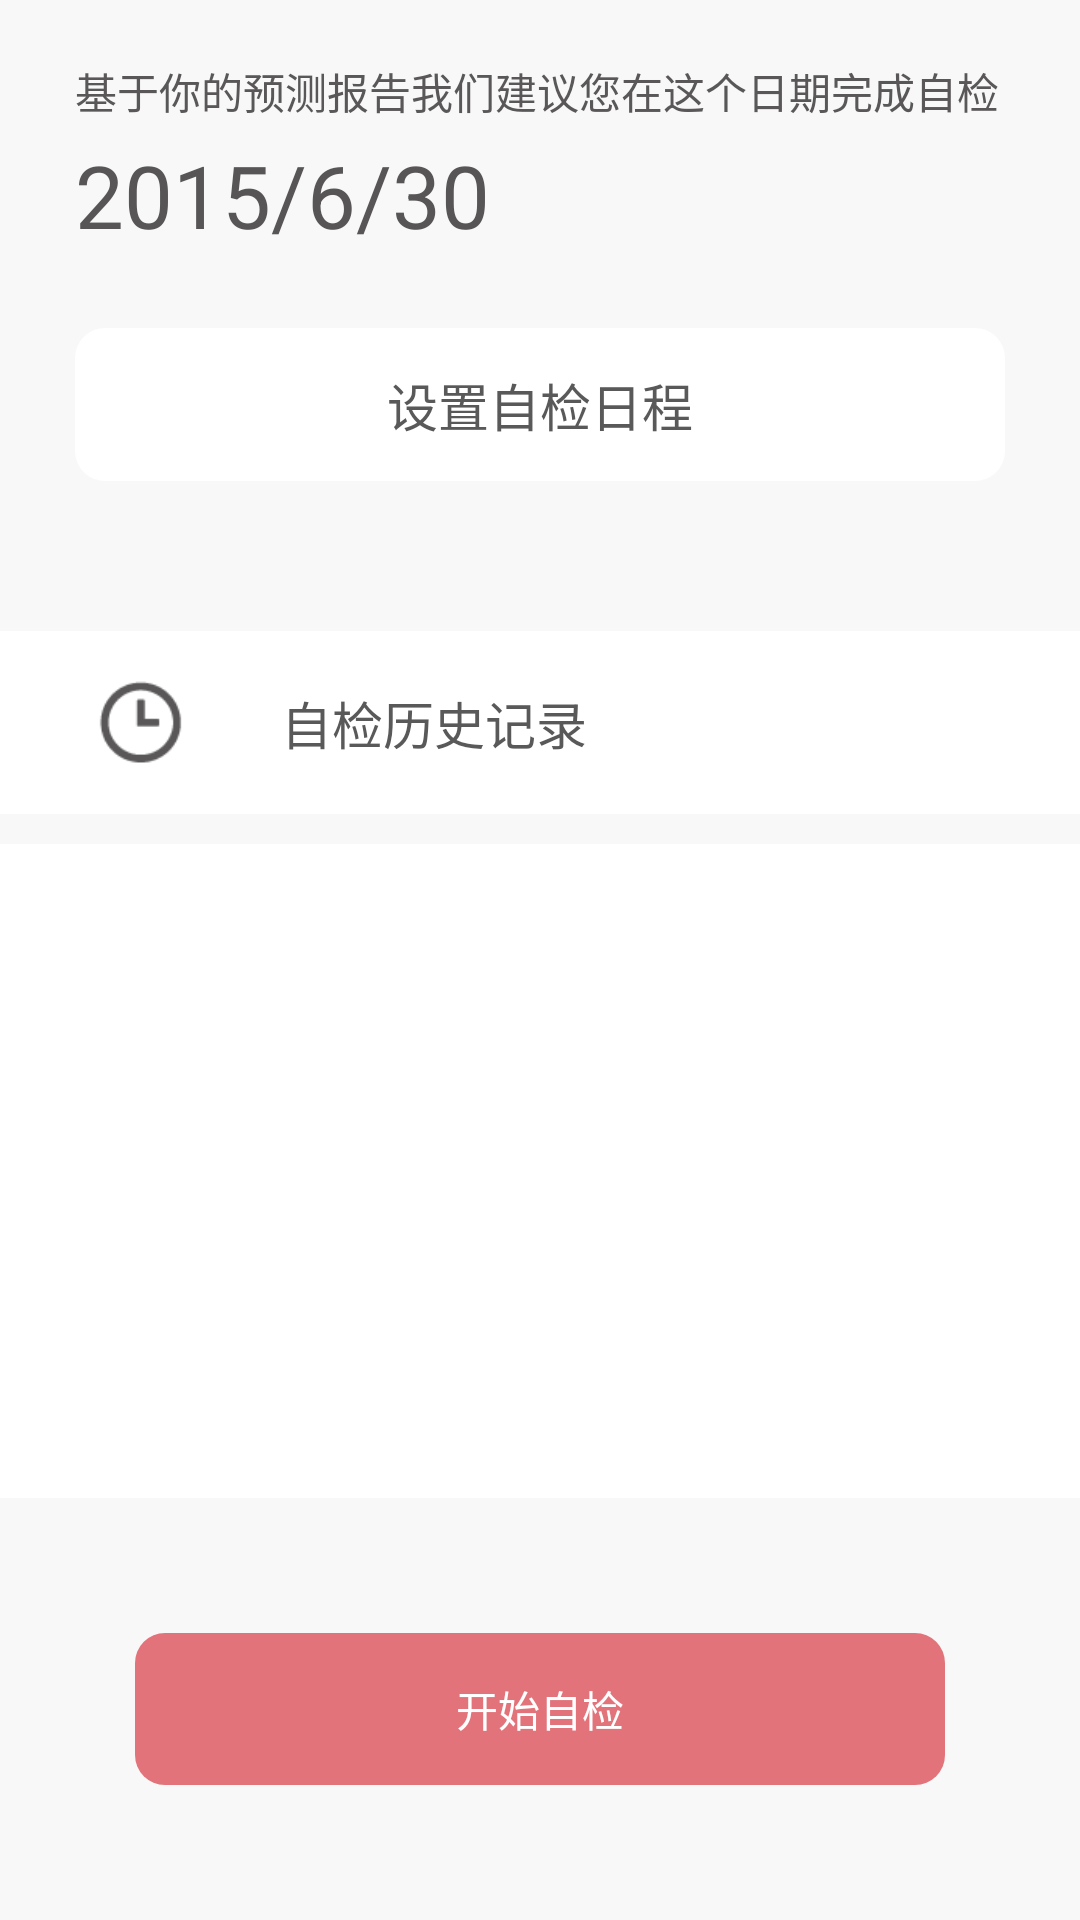

The Android layout XML behind this screen, and the referenced resources:
<!-- AndroidManifest.xml: application theme AppTheme -->
<!-- res/layout/activity_checked_self.xml -->
<?xml version="1.0" encoding="utf-8"?>
<RelativeLayout xmlns:android="http://schemas.android.com/apk/res/android"
    android:layout_width="match_parent"
    android:layout_height="match_parent"
    android:background="#F8F8F8" >

    <RelativeLayout
        android:id="@+id/linear_head"
        style="@style/head_linearlayout" >

        <ImageView
            android:id="@+id/check_self_iv_back"
            style="@style/returnback"
            android:contentDescription="@string/inspection_head" />

        <TextView
            android:id="@+id/selfchecked_tv_title"
            android:layout_width="wrap_content"
            android:layout_height="wrap_content"
            android:layout_centerInParent="true"
            android:text="@string/mimi_title"
            android:textColor="#5F5D5F"
            android:textSize="16sp" />
    </RelativeLayout>

    <RelativeLayout
        android:id="@+id/selfchecked_real_advice"
        android:layout_width="match_parent"
        android:layout_height="wrap_content"
        android:layout_below="@+id/linear_head"
        android:layout_marginTop="10dp"
        android:gravity="center" >

        <TextView
            android:id="@+id/advice_tv_top"
            android:layout_width="wrap_content"
            android:layout_height="wrap_content"
            android:layout_alignParentLeft="true"
            android:layout_alignParentRight="true"
            android:layout_alignParentTop="true"
            android:layout_marginLeft="15dp"
            android:paddingLeft="10dp"
            android:paddingTop="10dp"
            android:text="@string/checked_self_advice_top"
            android:textColor="#595758"
            android:textSize="14sp" />

        <TextView
            android:id="@+id/advice_tv_bottom"
            android:layout_width="wrap_content"
            android:layout_height="wrap_content"
            android:layout_below="@id/advice_tv_top"
            android:layout_marginLeft="15dp"
            android:layout_marginTop="5dp"
            android:paddingLeft="10dp"
            android:text="@string/inspection_advice_bottom"
            android:textColor="#575556"
            android:textSize="29sp" />
    </RelativeLayout>

    <RelativeLayout
        android:id="@+id/set_self_checked_data"
        android:layout_width="match_parent"
        android:layout_height="wrap_content"
        android:layout_below="@+id/selfchecked_real_advice" >

        <Button
            android:id="@+id/inspection_btn_set_data"
            android:layout_width="match_parent"
            android:layout_height="wrap_content"
            android:layout_margin="25dp"
            android:background="@drawable/inspection_btn"
            android:padding="13dp"
            android:text="@string/set_checked_self_data"
            android:textColor="#5A595A"
            android:textSize="17sp"/>
    </RelativeLayout>

    <LinearLayout
        android:id="@+id/set_self_checked_add_data"
        android:layout_width="match_parent"
        android:layout_height="wrap_content"
        android:layout_below="@+id/set_self_checked_data"
        android:layout_marginTop="25dp"
        android:background="#FFFFFF"
        android:gravity="center_vertical"
        android:orientation="horizontal"
        android:paddingBottom="5dp"
        android:paddingTop="5dp" >

        <ImageView
            android:id="@+id/self_checked_time"
            android:layout_width="28dp"
            android:layout_height="28dp"
            android:layout_weight="2"
            android:contentDescription="@string/inspection_head"
            android:src="@drawable/timeclock" />

        <TextView
            android:id="@+id/inspection_btn_add_data"
            android:layout_width="wrap_content"
            android:layout_height="wrap_content"
            android:layout_weight="5"
            android:paddingBottom="13dp"
            android:paddingTop="13dp"
            android:text="@string/checked_self_history"
            android:textColor="#5A595A"
            android:textSize="17sp" />

    </LinearLayout>

    <ListView
        android:id="@+id/professional_inspection_lv"
        android:layout_width="match_parent"
        android:layout_height="match_parent"
        android:layout_above="@+id/inspection_want_com"
        android:layout_below="@+id/set_self_checked_add_data"
        android:layout_marginTop="10dp"
        android:background="#FFF" />

    <RelativeLayout
        android:id="@+id/inspection_want_com"
        android:layout_width="match_parent"
        android:layout_height="wrap_content"
        android:layout_alignParentBottom="true"
        android:padding="45dp" >

        <Button
            android:id="@+id/inspection_btn_com"
            android:layout_width="match_parent"
            android:layout_height="wrap_content"
            android:background="@drawable/inspection_btn_com"
            android:paddingBottom="15dp"
            android:paddingLeft="20dp"
            android:paddingRight="20dp"
            android:paddingTop="15dp"
            android:text="@string/btn_inspection"
            android:textColor="#FFF" />
    </RelativeLayout>

</RelativeLayout>
<!-- resources referenced by this layout -->
<resources>
  <!-- drawable inspection_btn (drawable) -->
  <?xml version="1.0" encoding="utf-8"?>
  <shape xmlns:android="http://schemas.android.com/apk/res/android" >
      
      <corners android:radius="10dp"></corners>
      <solid android:color="#FFFFFF"></solid>
  
  </shape>
  <!-- drawable inspection_btn_com (drawable) -->
  <?xml version="1.0" encoding="utf-8"?>
  <shape xmlns:android="http://schemas.android.com/apk/res/android" >
      <solid android:color="#E2737A"/>
  	<corners android:radius="10dp"></corners>
  </shape>
  <!-- drawable timeclock: png bitmap (drawable, 1054 bytes) -->
  <string name="btn_inspection">开始自检</string>
  <string name="checked_self_advice_top">基于你的预测报告我们建议您在这个日期完成自检</string>
  <string name="checked_self_history">自检历史记录</string>
  <string name="inspection_advice_bottom">2015/6/30</string>
  <string name="inspection_head">专业检查</string>
  <string name="mimi_title">咪咪自检</string>
  <string name="set_checked_self_data">设置自检日程</string>
  <style name="AppTheme" parent="AppBaseTheme">
          
      </style>
  <style name="AppBaseTheme" parent="android:Theme.Light">
          
      </style>
</resources>
